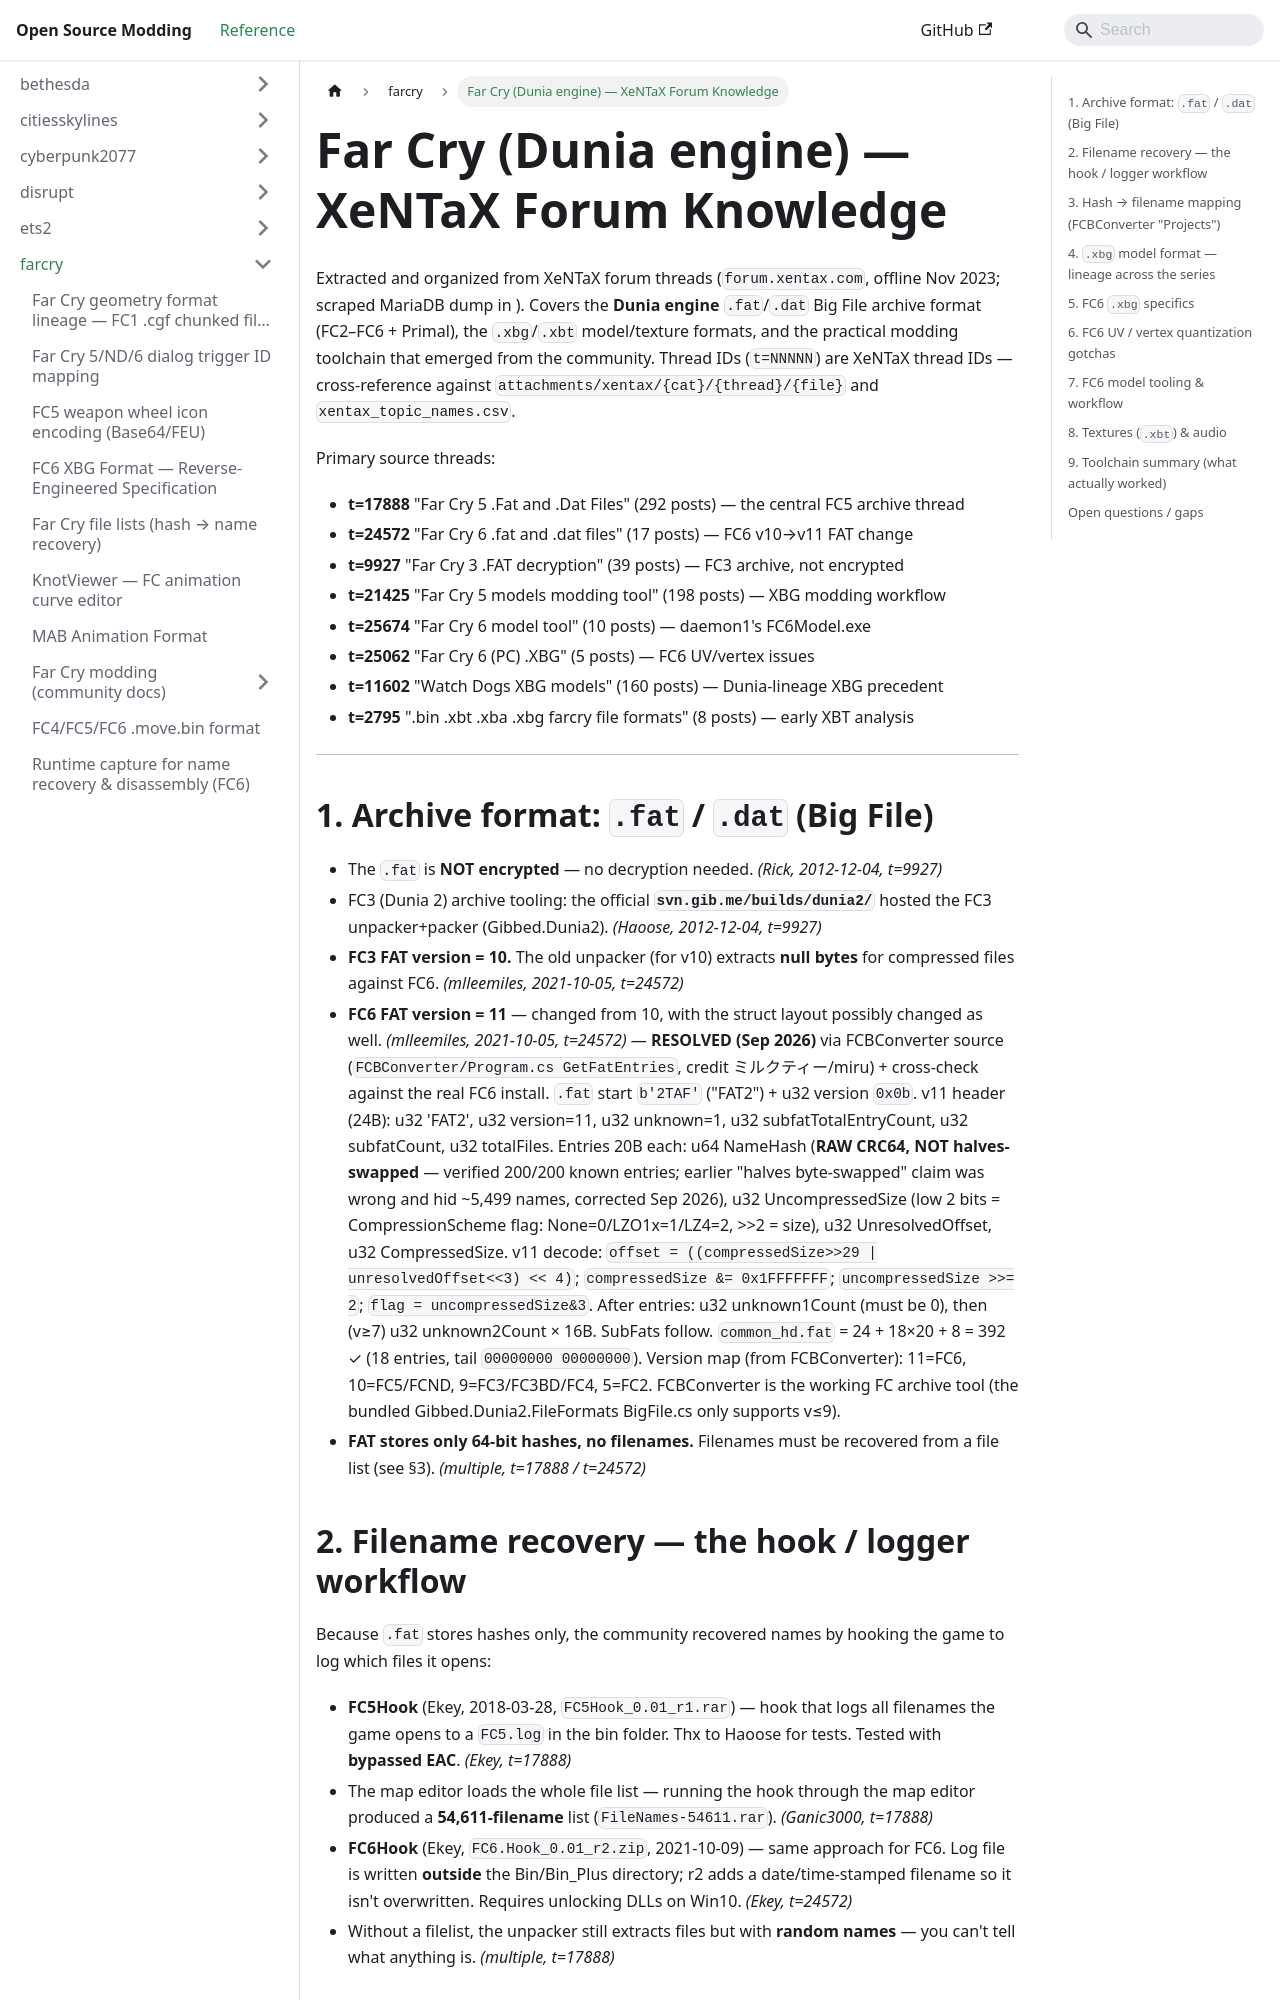

repository: Open-Source-Modding/open-source-modding.github.io · page: docs/farcry/xentax-farcry-knowledge/index.html · generator: docusaurus

# Far Cry (Dunia engine) — XeNTaX Forum Knowledge

Extracted and organized from XeNTaX forum threads (`forum.xentax.com`, offline
Nov 2023; scraped MariaDB dump in ).
Covers the **Dunia engine** `.fat`/`.dat` Big File archive format (FC2–FC6 +
Primal), the `.xbg`/`.xbt` model/texture formats, and the practical modding
toolchain that emerged from the community. Thread IDs (`t=NNNNN`) are XeNTaX
thread IDs — cross-reference against `attachments/xentax/{cat}/{thread}/{file}`
and `xentax_topic_names.csv`.

Primary source threads:
- **t=17888** "Far Cry 5 .Fat and .Dat Files" (292 posts) — the central FC5 archive thread
- **t=24572** "Far Cry 6 .fat and .dat files" (17 posts) — FC6 v10→v11 FAT change
- **t=9927** "Far Cry 3 .FAT decryption" (39 posts) — FC3 archive, not encrypted
- **t=21425** "Far Cry 5 models modding tool" (198 posts) — XBG modding workflow
- **t=25674** "Far Cry 6 model tool" (10 posts) — daemon1's FC6Model.exe
- **t=25062** "Far Cry 6 (PC) .XBG" (5 posts) — FC6 UV/vertex issues
- **t=11602** "Watch Dogs XBG models" (160 posts) — Dunia-lineage XBG precedent
- **t=2795** ".bin .xbt .xba .xbg farcry file formats" (8 posts) — early XBT analysis

---

## 1. Archive format: `.fat` / `.dat` (Big File)

- The `.fat` is **NOT encrypted** — no decryption needed. *(Rick, 2012-12-04, t=9927)*
- FC3 (Dunia 2) archive tooling: the official **`svn.gib.me/builds/dunia2/`**
 hosted the FC3 unpacker+packer (Gibbed.Dunia2). *(Haoose, 2012-12-04, t=9927)*
- **FC3 FAT version = 10.** The old unpacker (for v10) extracts **null bytes**
 for compressed files against FC6. *(mlleemiles, 2021-10-05, t=24572)*
- **FC6 FAT version = 11** — changed from 10, with the struct layout possibly
 changed as well. *(mlleemiles, 2021-10-05, t=24572)* — **RESOLVED (Sep 2026)**
 via FCBConverter source (`FCBConverter/Program.cs GetFatEntries`, credit
 ミルクティー/miru) + cross-check against the real FC6 install. `.fat` start
 `b'2TAF'` ("FAT2") + u32 version `0x0b`. v11 header (24B): u32 'FAT2', u32
 version=11, u32 unknown=1, u32 subfatTotalEntryCount, u32 subfatCount, u32
 totalFiles. Entries 20B each: u64 NameHash (**RAW CRC64, NOT halves-swapped**
 — verified 200/200 known entries; earlier "halves byte-swapped" claim was wrong
 and hid ~5,499 names, corrected Sep 2026), u32 UncompressedSize (low 2 bits = CompressionScheme
 flag: None=0/LZO1x=1/LZ4=2, >>2 = size), u32 UnresolvedOffset, u32
 CompressedSize. v11 decode: `offset = ((compressedSize>>29 | unresolvedOffset<<3) << 4)`;
 `compressedSize &= 0x1FFFFFFF`; `uncompressedSize >>= 2`; `flag = uncompressedSize&3`.
 After entries: u32 unknown1Count (must be 0), then (v≥7) u32 unknown2Count ×
 16B. SubFats follow. `common_hd.fat` = 24 + 18×20 + 8 = 392 ✓ (18 entries,
 tail `00000000 00000000`). Version map (from FCBConverter): 11=FC6, 10=FC5/FCND,
 9=FC3/FC3BD/FC4, 5=FC2. FCBConverter is the working FC archive tool
 (the bundled Gibbed.Dunia2.FileFormats BigFile.cs only supports v≤9).
- **FAT stores only 64-bit hashes, no filenames.** Filenames must be recovered
 from a file list (see §3). *(multiple, t=17888 / t=24572)*
